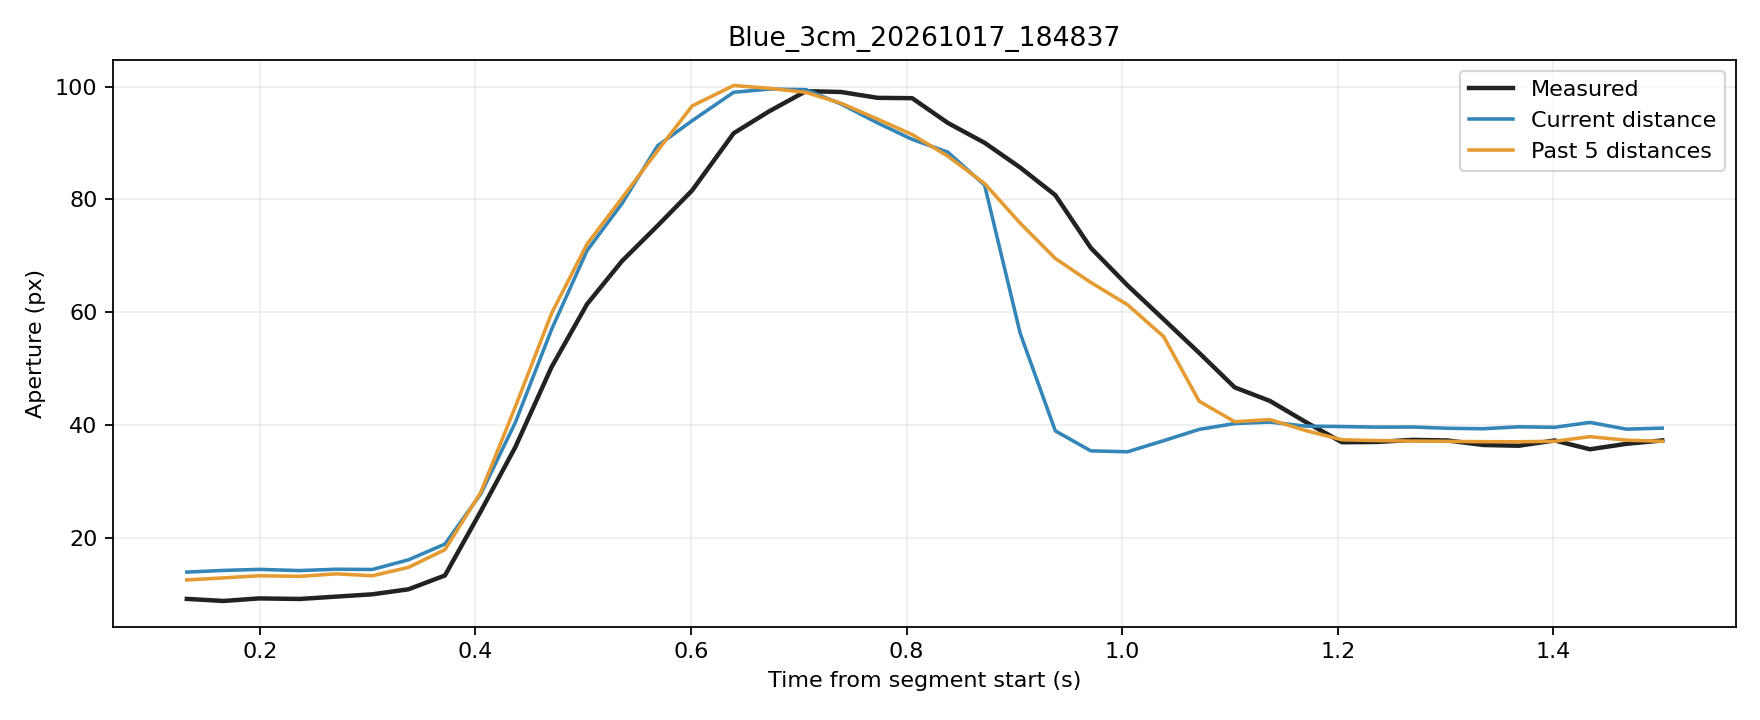

Source data for this figure (header and first rows):
trial, source_frame, window_start_frame, window_duration_s, time_s, phase, distance_px, actual_aperture_px, predicted_current_px, predicted_window5_px
Blue_3cm_20261017_184837, 5354, 5350, 0.1323, 0.1323, rest, 248.8, 9.134, 13.89, 12.49
Blue_3cm_20261017_184837, 5355, 5351, 0.1339, 0.1664, rest, 248.6, 8.762, 14.18, 12.86
Blue_3cm_20261017_184837, 5356, 5352, 0.1329, 0.1994, rest, 248.5, 9.22, 14.37, 13.23
Blue_3cm_20261017_184837, 5357, 5353, 0.1372, 0.237, rest, 248.7, 9.119, 14.15, 13.13
Blue_3cm_20261017_184837, 5358, 5354, 0.1386, 0.271, rest, 248.5, 9.536, 14.39, 13.58
Blue_3cm_20261017_184837, 5359, 5355, 0.1381, 0.3044, rest, 248.5, 9.947, 14.35, 13.23
Blue_3cm_20261017_184837, 5360, 5356, 0.1385, 0.3379, movement, 247.7, 10.83, 16.06, 14.72
Blue_3cm_20261017_184837, 5361, 5357, 0.1349, 0.3718, movement, 246.3, 13.28, 18.85, 17.87
Blue_3cm_20261017_184837, 5362, 5358, 0.1341, 0.4051, movement, 241.9, 24.68, 27.77, 28.05
Blue_3cm_20261017_184837, 5363, 5359, 0.1327, 0.4371, movement, 235.7, 36.05, 40.41, 43.21
Blue_3cm_20261017_184837, 5364, 5360, 0.1328, 0.4707, movement, 226.7, 50.25, 56.92, 59.77
Blue_3cm_20261017_184837, 5365, 5361, 0.1318, 0.5036, movement, 216, 61.4, 70.9, 72.05
Blue_3cm_20261017_184837, 5366, 5362, 0.131, 0.5361, movement, 203.8, 69.06, 79.25, 80.23
Blue_3cm_20261017_184837, 5367, 5363, 0.132, 0.5691, movement, 187.4, 75.32, 89.5, 88.62
Blue_3cm_20261017_184837, 5368, 5364, 0.1304, 0.6011, movement, 170.1, 81.58, 93.94, 96.56
Blue_3cm_20261017_184837, 5369, 5365, 0.1361, 0.6397, movement, 148.5, 91.72, 98.99, 100.2
Blue_3cm_20261017_184837, 5370, 5366, 0.1366, 0.6727, movement, 127.6, 95.62, 99.55, 99.68
Blue_3cm_20261017_184837, 5371, 5367, 0.1376, 0.7067, movement, 107.2, 99.18, 99.46, 98.97
Blue_3cm_20261017_184837, 5372, 5368, 0.1381, 0.7392, movement, 87.47, 99.04, 96.9, 97.05
Blue_3cm_20261017_184837, 5373, 5369, 0.1335, 0.7732, movement, 67.42, 98, 93.55, 94.22
Blue_3cm_20261017_184837, 5374, 5370, 0.1325, 0.8052, movement, 50.03, 97.94, 90.64, 91.5
Blue_3cm_20261017_184837, 5375, 5371, 0.1317, 0.8384, movement, 36.41, 93.54, 88.35, 87.64
Blue_3cm_20261017_184837, 5376, 5372, 0.1332, 0.8724, movement, 24.39, 90.03, 82.52, 82.81
Blue_3cm_20261017_184837, 5377, 5373, 0.1323, 0.9054, movement, 14.93, 85.64, 56.23, 75.77
Blue_3cm_20261017_184837, 5378, 5374, 0.1328, 0.938, movement, 7.206, 80.74, 38.93, 69.51
Blue_3cm_20261017_184837, 5379, 5375, 0.1325, 0.971, movement, 3.027, 71.39, 35.38, 65.26
Blue_3cm_20261017_184837, 5380, 5376, 0.1326, 1.005, movement, 2.749, 64.73, 35.22, 61.3
Blue_3cm_20261017_184837, 5381, 5377, 0.133, 1.038, movement, 5.169, 58.72, 37.19, 55.66
Blue_3cm_20261017_184837, 5382, 5378, 0.1334, 1.071, movement, 7.514, 52.76, 39.19, 44.18
Blue_3cm_20261017_184837, 5383, 5379, 0.1336, 1.105, movement, 8.732, 46.64, 40.23, 40.55
Blue_3cm_20261017_184837, 5384, 5380, 0.1321, 1.137, movement, 9.037, 44.25, 40.49, 40.93
Blue_3cm_20261017_184837, 5385, 5381, 0.1316, 1.17, movement, 8.197, 40.53, 39.78, 39
Blue_3cm_20261017_184837, 5386, 5382, 0.1325, 1.204, hold, 8.103, 36.91, 39.7, 37.36
Blue_3cm_20261017_184837, 5387, 5383, 0.1319, 1.236, hold, 7.984, 36.97, 39.6, 37.21
Blue_3cm_20261017_184837, 5388, 5384, 0.133, 1.27, hold, 8.007, 37.34, 39.61, 37.12
Blue_3cm_20261017_184837, 5389, 5385, 0.1323, 1.302, hold, 7.748, 37.22, 39.39, 37.08
Blue_3cm_20261017_184837, 5390, 5386, 0.1308, 1.335, hold, 7.648, 36.43, 39.31, 37.01
Blue_3cm_20261017_184837, 5391, 5387, 0.1316, 1.368, hold, 8.05, 36.3, 39.65, 37
Blue_3cm_20261017_184837, 5392, 5388, 0.1311, 1.401, hold, 7.949, 37.23, 39.57, 37.09
Blue_3cm_20261017_184837, 5393, 5389, 0.1316, 1.434, hold, 8.967, 35.67, 40.43, 37.9
Blue_3cm_20261017_184837, 5394, 5390, 0.133, 1.468, hold, 7.566, 36.63, 39.24, 37.29
Blue_3cm_20261017_184837, 5395, 5391, 0.133, 1.501, hold, 7.777, 37.24, 39.42, 37.08
